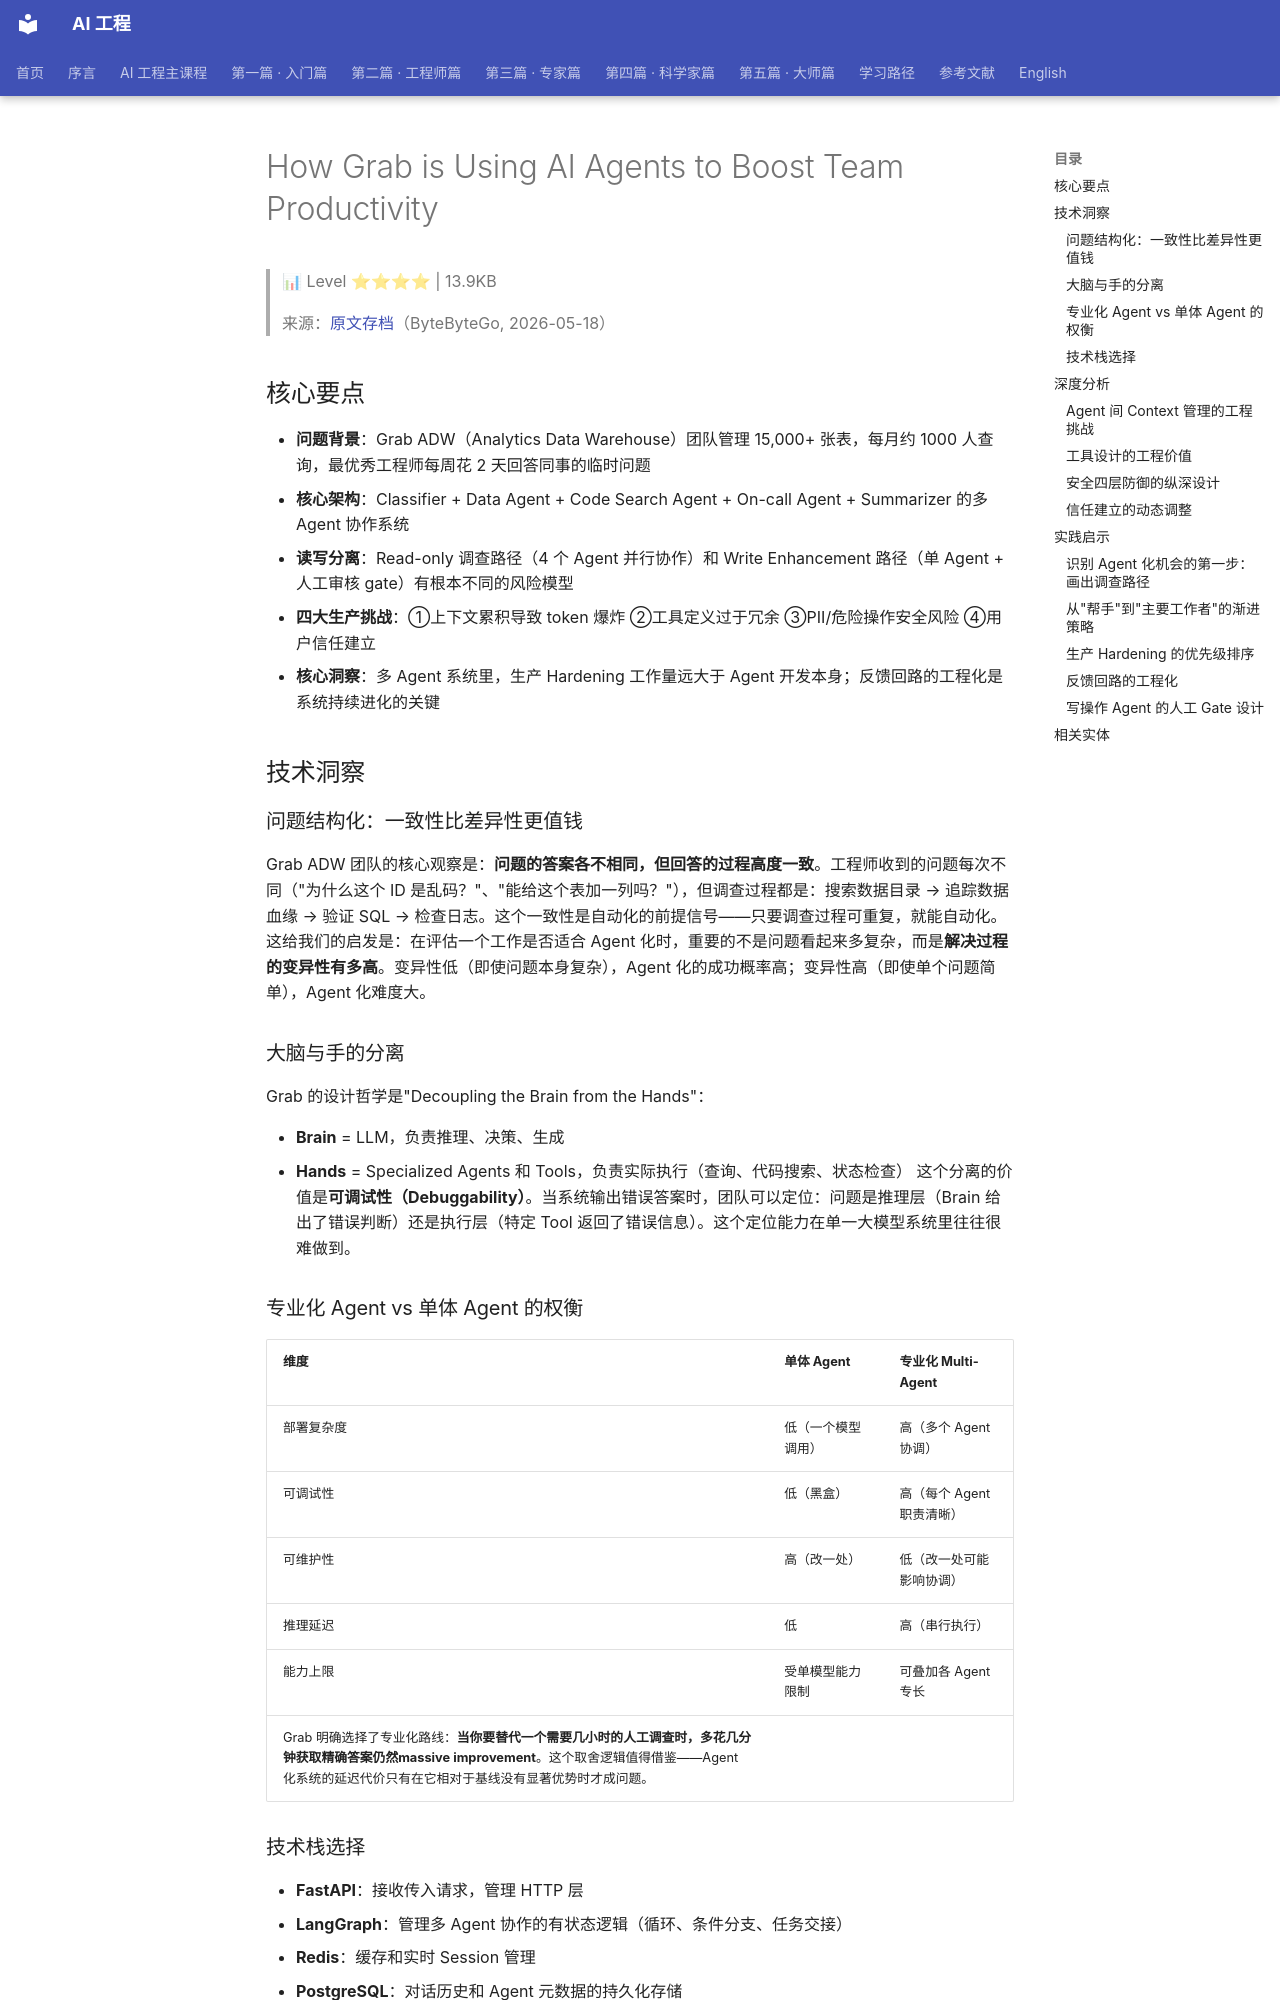

repository: QianJinGuo/wiki-book · page: ch08/018-how-grab-is-using-ai-agents-to-boost-team-productivity.html · generator: mkdocs

# How Grab is Using AI Agents to Boost Team Productivity

> 📊 Level ⭐⭐⭐⭐ | 13.9KB

> 来源：[原文存档](https://blog.bytebytego.com/p/how-grab-is-using-ai-agents-to-boost)（ByteByteGo, 2026-05-18）

## 核心要点
- **问题背景**：Grab ADW（Analytics Data Warehouse）团队管理 15,000+ 张表，每月约 1000 人查询，最优秀工程师每周花 2 天回答同事的临时问题
- **核心架构**：Classifier + Data Agent + Code Search Agent + On-call Agent + Summarizer 的多 Agent 协作系统
- **读写分离**：Read-only 调查路径（4 个 Agent 并行协作）和 Write Enhancement 路径（单 Agent + 人工审核 gate）有根本不同的风险模型
- **四大生产挑战**：①上下文累积导致 token 爆炸 ②工具定义过于冗余 ③PII/危险操作安全风险 ④用户信任建立
- **核心洞察**：多 Agent 系统里，生产 Hardening 工作量远大于 Agent 开发本身；反馈回路的工程化是系统持续进化的关键

## 技术洞察
### 问题结构化：一致性比差异性更值钱
Grab ADW 团队的核心观察是：**问题的答案各不相同，但回答的过程高度一致**。工程师收到的问题每次不同（"为什么这个 ID 是乱码？"、"能给这个表加一列吗？"），但调查过程都是：搜索数据目录 → 追踪数据血缘 → 验证 SQL → 检查日志。这个一致性是自动化的前提信号——只要调查过程可重复，就能自动化。
这给我们的启发是：在评估一个工作是否适合 Agent 化时，重要的不是问题看起来多复杂，而是**解决过程的变异性有多高**。变异性低（即使问题本身复杂），Agent 化的成功概率高；变异性高（即使单个问题简单），Agent 化难度大。

### 大脑与手的分离
Grab 的设计哲学是"Decoupling the Brain from the Hands"：

- **Brain** = LLM，负责推理、决策、生成
- **Hands** = Specialized Agents 和 Tools，负责实际执行（查询、代码搜索、状态检查）
这个分离的价值是**可调试性（Debuggability）**。当系统输出错误答案时，团队可以定位：问题是推理层（Brain 给出了错误判断）还是执行层（特定 Tool 返回了错误信息）。这个定位能力在单一大模型系统里往往很难做到。

### 专业化 Agent vs 单体 Agent 的权衡
| 维度 | 单体 Agent | 专业化 Multi-Agent |
|------|-----------|-------------------|
| 部署复杂度 | 低（一个模型调用） | 高（多个 Agent 协调） |
| 可调试性 | 低（黑盒） | 高（每个 Agent 职责清晰） |
| 可维护性 | 高（改一处） | 低（改一处可能影响协调） |
| 推理延迟 | 低 | 高（串行执行） |
| 能力上限 | 受单模型能力限制 | 可叠加各 Agent 专长 |
Grab 明确选择了专业化路线：**当你要替代一个需要几小时的人工调查时，多花几分钟获取精确答案仍然massive improvement**。这个取舍逻辑值得借鉴——Agent 化系统的延迟代价只有在它相对于基线没有显著优势时才成问题。

### 技术栈选择
- **FastAPI**：接收传入请求，管理 HTTP 层
- **LangGraph**：管理多 Agent 协作的有状态逻辑（循环、条件分支、任务交接）
- **Redis**：缓存和实时 Session 管理
- **PostgreSQL**：对话历史和 Agent 元数据的持久化存储
- **Hubble**：集中式元数据和数据目录
- **Genchi**：数据质量可观测性平台（强制数据契约）
- **Lighthouse**：Pipeline 执行状态和健康追踪
注意 LangGraph 在这里的作用不是简单的工作流引擎，而是**状态机**——它处理真实的 Agent 循环、context switching 和任务交接，这些在 LangGraph 之前需要大量手写状态管理代码。

## 深度分析
